Run: headless pygame with SDL's dummy video driver; simulated clock (each Clock.tick advances the game by its frame time, no real sleeping); random seed 0; keys injected as events and as key.get_pressed() state; no mouse input.
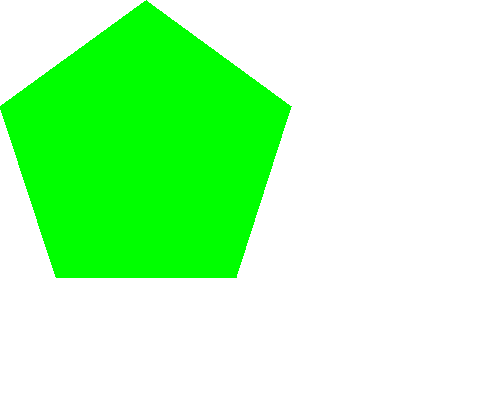
Frame 1 of 4 · flips 1–60 · no input
Frame 2 of 4 · flips 61–180 · tapped SPACE, RETURN · held RIGHT (→), D · screen unchanged from frame 1, image omitted
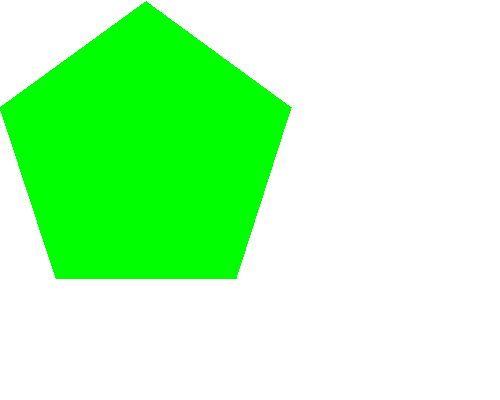
Frame 3 of 4 · flips 181–300 · held DOWN (↓), S
Frame 4 of 4 · flips 301–420 · held LEFT (←), A, UP (↑), W · screen unchanged from frame 3, image omitted

The pygame program that drew these frames:

import pygame
import sys
from pygame.locals import *

# set up width and height in pixels
width = 500
height = 400

# set up the colors
BLACK = (0, 0, 0)
WHITE = (255, 255, 255)
RED = (255, 0, 0)
GREEN = (0, 255, 0)
BLUE = (0, 0, 255)

# Global point variables
x1 = 0
x2 = 0
x3 = 0
x4 = 0
x5 = 0
y1 = 0
y2 = 0
y3 = 0
y4 = 0
y5 = 0
p1 = 0
p2 = 0
p3 = 0
p4 = 0
p5 = 0

pygame.init()

# set up the window
DISPLAYSURF = pygame.display.set_mode((width, height), 0, 32)
pygame.display.set_caption('Drawing')


def init_global_points():
    global x1, y1, x2, y2, x3, y3, x4, y4, x5, y5
    x1 = 146
    x2 = 291
    x3 = 236
    x4 = 56
    x5 = 0
    y1 = 0
    y2 = 106
    y3 = 277
    y4 = 277
    y5 = 106


def move_down():
    global y1, y2, y3, y4, y5
    y1 = y1+1
    y2 = y2+1
    y3 = y3+1
    y4 = y4+1
    y5 = y5+1


def update_points():
    global p1, p2, p3, p4, p5
    p1 = (x1, y1)
    p2 = (x2, y2)
    p3 = (x3, y3)
    p4 = (x4, y4)
    p5 = (x5, y5)


def refresh_drawing():
    DISPLAYSURF.fill(WHITE)
    # draw on the surface object
    pygame.draw.polygon(DISPLAYSURF, GREEN, (p1, p2, p3, p4, p5))


def main():
    refresh_drawing()
    # the main game loop
    while True:
        for event in pygame.event.get():
            if event.type == QUIT:  # form closing
                pygame.quit()
                sys.exit()
            if event.type == pygame.KEYDOWN:  # key pressing
                if event.key == pygame.K_DOWN:  # right arrow key
                    move_down()
                    update_points()
                    refresh_drawing()
        pygame.display.update()


init_global_points()
update_points()
main()
